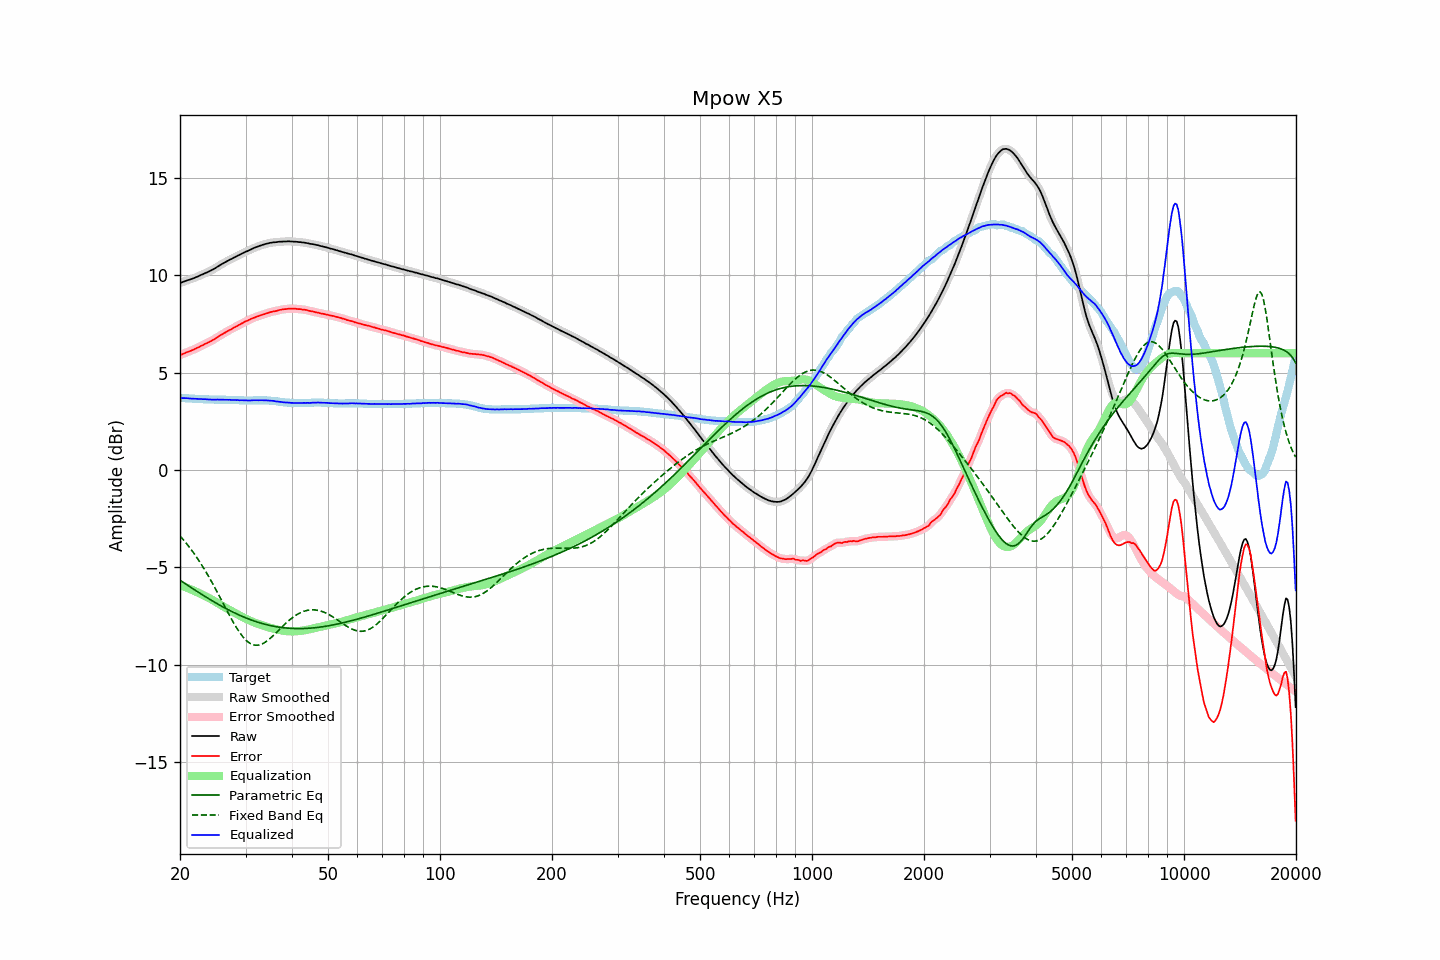

The data file committed next to this chart (first rows):
frequency, raw, error, smoothed, error_smoothed, equalization, parametric_eq, fixed_band_eq, equalized_raw, equalized_smoothed, target
20.00, 9.61, 5.91, 9.61, 5.91, -5.91, -5.66, -3.38, 3.70, 3.70, 3.70
20.20, 9.63, 5.93, 9.64, 5.94, -5.94, -5.71, -3.48, 3.69, 3.70, 3.70
20.40, 9.66, 5.97, 9.67, 5.97, -5.97, -5.77, -3.57, 3.69, 3.70, 3.69
20.61, 9.69, 6.00, 9.69, 6.00, -6.00, -5.82, -3.67, 3.69, 3.69, 3.69
20.81, 9.72, 6.04, 9.72, 6.04, -6.03, -5.88, -3.77, 3.69, 3.69, 3.68
21.02, 9.75, 6.07, 9.75, 6.07, -6.07, -5.93, -3.87, 3.69, 3.68, 3.68
21.23, 9.77, 6.10, 9.78, 6.10, -6.10, -5.99, -3.98, 3.67, 3.68, 3.67
21.44, 9.80, 6.13, 9.80, 6.13, -6.14, -6.04, -4.09, 3.67, 3.67, 3.67
21.66, 9.83, 6.17, 9.83, 6.17, -6.17, -6.09, -4.20, 3.66, 3.66, 3.66
21.87, 9.86, 6.20, 9.87, 6.21, -6.21, -6.15, -4.32, 3.66, 3.66, 3.66
22.09, 9.90, 6.25, 9.90, 6.24, -6.25, -6.20, -4.43, 3.66, 3.65, 3.65
22.31, 9.93, 6.28, 9.94, 6.28, -6.28, -6.25, -4.55, 3.65, 3.65, 3.65
22.54, 9.97, 6.32, 9.97, 6.32, -6.32, -6.31, -4.68, 3.65, 3.65, 3.65
22.76, 10.01, 6.37, 10.01, 6.36, -6.36, -6.36, -4.81, 3.65, 3.65, 3.64
22.99, 10.04, 6.40, 10.05, 6.41, -6.40, -6.41, -4.94, 3.64, 3.64, 3.64
23.22, 10.08, 6.45, 10.08, 6.45, -6.44, -6.46, -5.07, 3.64, 3.64, 3.63
23.45, 10.12, 6.49, 10.12, 6.49, -6.48, -6.51, -5.21, 3.64, 3.63, 3.63
23.69, 10.15, 6.52, 10.16, 6.53, -6.53, -6.56, -5.35, 3.63, 3.63, 3.63
23.92, 10.19, 6.57, 10.19, 6.57, -6.57, -6.61, -5.49, 3.63, 3.62, 3.62
24.16, 10.23, 6.61, 10.23, 6.61, -6.61, -6.66, -5.64, 3.62, 3.62, 3.62
24.40, 10.27, 6.65, 10.28, 6.65, -6.66, -6.71, -5.78, 3.62, 3.62, 3.62
24.65, 10.32, 6.70, 10.32, 6.70, -6.71, -6.76, -5.93, 3.62, 3.61, 3.62
24.89, 10.36, 6.75, 10.37, 6.75, -6.76, -6.81, -6.09, 3.61, 3.61, 3.61
25.14, 10.42, 6.81, 10.42, 6.81, -6.81, -6.86, -6.24, 3.62, 3.62, 3.61
25.39, 10.47, 6.86, 10.47, 6.86, -6.86, -6.90, -6.40, 3.62, 3.62, 3.61
25.65, 10.52, 6.91, 10.53, 6.91, -6.91, -6.95, -6.55, 3.61, 3.62, 3.61
25.91, 10.57, 6.96, 10.57, 6.96, -6.96, -7.00, -6.71, 3.61, 3.61, 3.61
26.16, 10.62, 7.01, 10.62, 7.01, -7.01, -7.04, -6.87, 3.62, 3.61, 3.61
26.43, 10.66, 7.05, 10.67, 7.06, -7.06, -7.09, -7.03, 3.61, 3.61, 3.61
26.69, 10.71, 7.11, 10.71, 7.11, -7.10, -7.13, -7.19, 3.61, 3.61, 3.60
26.96, 10.75, 7.15, 10.75, 7.15, -7.15, -7.17, -7.34, 3.60, 3.61, 3.60
27.23, 10.80, 7.20, 10.80, 7.20, -7.19, -7.22, -7.50, 3.61, 3.60, 3.60
27.50, 10.83, 7.23, 10.84, 7.24, -7.24, -7.26, -7.65, 3.59, 3.60, 3.60
27.77, 10.88, 7.28, 10.88, 7.28, -7.28, -7.30, -7.79, 3.60, 3.60, 3.60
28.05, 10.92, 7.33, 10.92, 7.33, -7.33, -7.34, -7.94, 3.59, 3.59, 3.59
28.33, 10.96, 7.37, 10.97, 7.37, -7.37, -7.38, -8.07, 3.59, 3.59, 3.59
28.62, 11.01, 7.42, 11.01, 7.42, -7.42, -7.41, -8.21, 3.59, 3.59, 3.59
28.90, 11.04, 7.46, 11.05, 7.46, -7.46, -7.45, -8.33, 3.58, 3.59, 3.58
29.19, 11.09, 7.51, 11.09, 7.51, -7.51, -7.49, -8.44, 3.59, 3.58, 3.58
29.48, 11.13, 7.55, 11.13, 7.55, -7.55, -7.52, -8.55, 3.58, 3.58, 3.58
29.78, 11.17, 7.60, 11.17, 7.60, -7.59, -7.56, -8.65, 3.58, 3.58, 3.57
30.08, 11.21, 7.64, 11.21, 7.64, -7.64, -7.59, -8.73, 3.58, 3.57, 3.57
30.38, 11.24, 7.67, 11.25, 7.67, -7.68, -7.63, -8.81, 3.57, 3.57, 3.57
30.68, 11.28, 7.71, 11.28, 7.71, -7.71, -7.66, -8.87, 3.57, 3.57, 3.57
30.99, 11.32, 7.75, 11.32, 7.75, -7.75, -7.69, -8.92, 3.57, 3.57, 3.57
31.30, 11.36, 7.79, 11.36, 7.79, -7.79, -7.72, -8.96, 3.58, 3.58, 3.57
31.61, 11.40, 7.82, 11.40, 7.82, -7.82, -7.75, -8.98, 3.58, 3.58, 3.58
31.93, 11.43, 7.85, 11.43, 7.85, -7.85, -7.78, -8.99, 3.58, 3.58, 3.58
32.24, 11.46, 7.88, 11.46, 7.88, -7.88, -7.80, -8.99, 3.58, 3.58, 3.58
32.57, 11.49, 7.91, 11.49, 7.91, -7.91, -7.83, -8.98, 3.58, 3.58, 3.58
32.89, 11.52, 7.94, 11.52, 7.94, -7.94, -7.85, -8.96, 3.58, 3.58, 3.58
33.22, 11.55, 7.97, 11.55, 7.97, -7.97, -7.88, -8.93, 3.59, 3.58, 3.58
33.55, 11.57, 7.99, 11.58, 8.00, -8.00, -7.90, -8.89, 3.58, 3.58, 3.58
33.89, 11.60, 8.02, 11.60, 8.02, -8.02, -7.92, -8.84, 3.58, 3.58, 3.58
34.23, 11.62, 8.05, 11.62, 8.05, -8.05, -7.94, -8.78, 3.57, 3.58, 3.57
34.57, 11.64, 8.07, 11.64, 8.07, -8.07, -7.96, -8.72, 3.57, 3.57, 3.57
34.92, 11.66, 8.10, 11.66, 8.10, -8.10, -7.98, -8.65, 3.57, 3.57, 3.56
35.27, 11.67, 8.12, 11.68, 8.12, -8.12, -8.00, -8.58, 3.55, 3.56, 3.55
35.62, 11.69, 8.15, 11.69, 8.14, -8.14, -8.02, -8.50, 3.55, 3.55, 3.54
35.97, 11.69, 8.15, 11.70, 8.16, -8.16, -8.03, -8.42, 3.53, 3.54, 3.54
... 635 more rows
